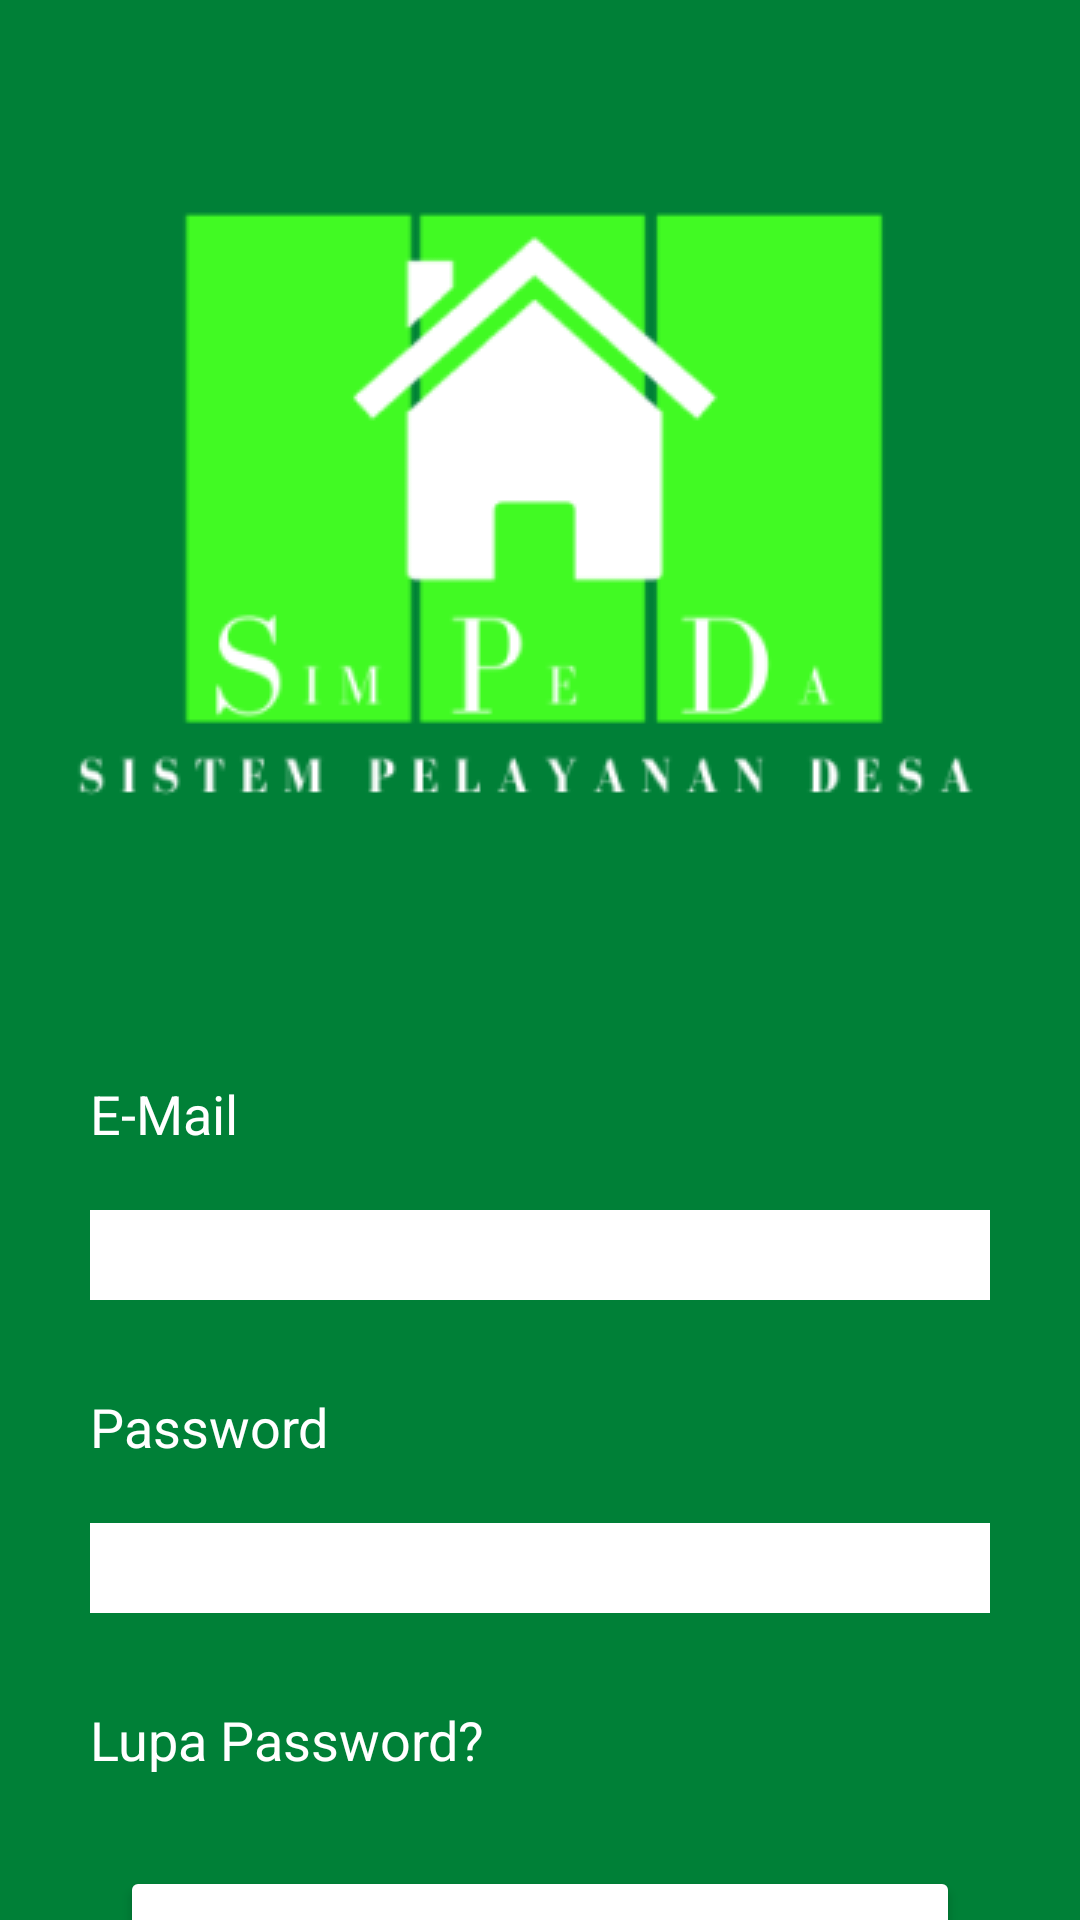

Here is an Android app screen rendered from its layout file. Give the layout XML and the strings, colors and styles it references.
<!-- AndroidManifest.xml: application theme Theme.SIMPEDA -->
<!-- res/layout/activity_login.xml -->
<?xml version="1.0" encoding="utf-8"?>
<RelativeLayout xmlns:android="http://schemas.android.com/apk/res/android"
    xmlns:app="http://schemas.android.com/apk/res-auto"
    xmlns:tools="http://schemas.android.com/tools"
    android:layout_width="match_parent"
    android:layout_height="match_parent"
    tools:context=".LoginActivity">

    <ImageView
        android:layout_width="match_parent"
        android:layout_height="match_parent"
        android:background="@color/main"
        />

    <ImageView
        android:id="@+id/logo"
        android:layout_width="wrap_content"
        android:layout_height="wrap_content"
        android:background="@drawable/logo"
        android:layout_centerHorizontal="true"
        />

    <LinearLayout
        android:id="@+id/linear_login"
        android:layout_below="@id/logo"
        android:layout_width="match_parent"
        android:layout_height="wrap_content"
        android:orientation="vertical"
        android:layout_marginTop="20dp"
        android:layout_marginStart="30dp"
        android:layout_marginEnd="30dp">
        <TextView
            android:layout_width="wrap_content"
            android:layout_height="wrap_content"
            android:text="E-Mail"
            android:textColor="@color/white"
            android:textSize="18sp"
            />
        <EditText
            android:id="@+id/Edit_Email"
            android:textColor="@color/black"
            android:layout_width="match_parent"
            android:layout_height="30dp"
            android:layout_marginTop="20dp"
            android:background="@color/white"
            android:inputType="textEmailAddress"
            />
        <TextView
            android:layout_width="wrap_content"
            android:layout_height="wrap_content"
            android:text="Password"
            android:textColor="@color/white"
            android:textSize="18sp"
            android:layout_marginTop="30dp"
            />
        <EditText
            android:id="@+id/Edit_Password"
            android:textColor="@color/black"
            android:layout_width="match_parent"
            android:layout_height="30dp"
            android:layout_marginTop="20dp"
            android:background="@color/white"
            android:inputType="textPassword"
            />
        <TextView
            android:layout_width="wrap_content"
            android:layout_height="wrap_content"
            android:text="Lupa Password?"
            android:textColor="@color/white"
            android:textSize="18sp"
            android:layout_marginTop="30dp"
            />
        <Button
            android:id="@+id/btn_login"
            android:layout_width="280dp"
            android:layout_height="50dp"
            android:text="Login"
            android:backgroundTint="@color/white"
            android:textSize="18sp"
            android:textColor="@color/black"
            android:textAllCaps="false"
            android:layout_marginTop="30dp"
            android:layout_gravity="center"
            />
    </LinearLayout>

</RelativeLayout>
<!-- resources referenced by this layout -->
<resources>
  <color name="black">#FF000000</color>
  <color name="main">#008037</color>
  <color name="white">#FFFFFFFF</color>
  <!-- drawable logo: png bitmap (drawable, 14834 bytes) -->
  <style name="Theme.SIMPEDA" parent="Theme.MaterialComponents.DayNight.DarkActionBar">
          
          <item name="colorPrimary">@color/purple_500</item>
          <item name="colorPrimaryVariant">@color/button</item>
          <item name="colorOnPrimary">@color/white</item>
          
          <item name="colorSecondary">@color/teal_200</item>
          <item name="colorSecondaryVariant">@color/teal_700</item>
          <item name="colorOnSecondary">@color/black</item>
          
          <item name="android:statusBarColor" tools:targetApi="l">?attr/colorPrimaryVariant</item>
          
      </style>
  <color name="purple_500">#FF6200EE</color>
  <color name="button">#41FA23</color>
  <color name="teal_200">#FF03DAC5</color>
  <color name="teal_700">#FF018786</color>
</resources>
